Run: headless pygame with SDL's dummy video driver; simulated clock (each Clock.tick advances the game by its frame time, no real sleeping); random seed 0; keys injected as events and as key.get_pressed() state; no mouse input.
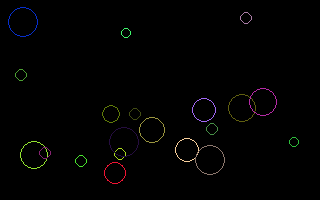
Frame 1 of 4 · flips 1–60 · no input
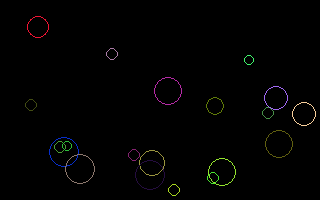
Frame 2 of 4 · flips 61–180 · tapped SPACE, RETURN · held RIGHT (→), D
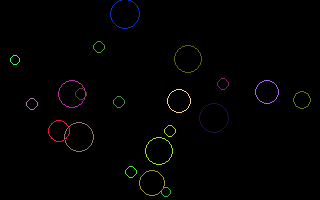
Frame 3 of 4 · flips 181–300 · held DOWN (↓), S
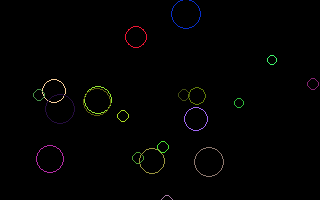
Frame 4 of 4 · flips 301–420 · held LEFT (←), A, UP (↑), W

The pygame program that drew these frames:

#!/usr/bin/python
import sys
import math
import random
# non std modules
import pygame

FPS = 50

class Vector:

    def __init__(self, x, y):
        self.x = x
        self.y = y

    def __add__(self, other):
        return Vector(self.x + other.x, self.y + other.y)

    def __iadd__(self, other):
        self.x += other.x
        self.y += other.y
        return self

    def __sub__(self, other):
        return Vector(self.x - other.x, self.y - other.y)

    def __isub__(self, other):
        self.x -= other.x
        self.y -= other.y
        return self

    def __mul__(self, other):
        return Vector(self.x * other.x, self.y * other.y)

    def __imul__(self, other):
        self.x *= other.x
        self.y *= other.y
        return self

    def __div__(self, other):
        return Vector(self.x / other.x, self.y / other.y)

    def __idiv__(self, other):
        self.x /= other.x
        self.y /= other.y
        return self

    def distance(self, other):
        """ return distance between self and other """
        return Vector(other.x - self.x, other.y - self.x)

    def length(self):
        """ return lenght of vector """
        return math.sqrt(self.x * self.x + self.y * self.y)

    def __str__(self):
        return f"({self.x}, {self.y})"


class Particle(object):
    """ Paticle in 2D space """

    def __init__(self, surface:pygame.Surface, pos:Vector, direction:Vector, size:int, color:tuple):
        """
        a particle in 2D space

        :param surface: surface to draw on
        :param pos: position to set particle, center of particle
        :param size: size of particle
        :param color: color of particle
        :param direction: initial direction of particle in m/s aka pixel/frame
        :param gravity: gravity vector 9.81 m/s aka 9.81 pixel/frame
        :param drag: decrease in direction per frame 
        """
        self.surface = surface
        self.pos = pos  # initial position
        self.direction = direction  # move direction
        self.size = size
        self.color = color
        # garivty is 9.81 m/s
        self.gravity = Vector(0, 9.81 / FPS)  # force to the ground aka bottom side
        self.drag = Vector(1.0, 0.999)  # decrease in speed per FPS

    def _bounce(self):
        """ bounce from surface borders """
        right = self.surface.get_width() - self.size
        left = self.size
        top = self.size
        bottom = self.surface.get_height() - self.size
        if self.pos.x > right:  # right border
            self.pos.x = right
            self.direction *= Vector(-1.0, 1.0)
        elif self.pos.x < left:  # left border
            self.pos.x = left
            self.direction *= Vector(-1.0, 1.0)
        if self.pos.y > bottom:  # bottom border
            self.pos.y = bottom
            self.direction *= Vector(1.0, -1.0)
        elif self.pos.y < top:  # top border
            self.pos.y = top
            self.direction *= Vector(1.0, -1.0)

    def _move(self):
        """ move particle in space """
        self.pos += self.direction  # add direction vector
        self.direction += self.gravity  # add gravity to direction
        self.direction *= self.drag  # apply drag to direction

    def update(self, **kwds):
        """ update every frame """
        self._bounce()
        self._move()
        pygame.draw.circle(self.surface, self.color, (int(self.pos.x), int(self.pos.y)), self.size, 1)


class Particles(object):

    def __init__(self, surface:pygame.Surface, count:int):
        """
        clas to draw some particles

        :param surface: surface to draw on
        :param count: number of particles
        """
        self.surface = surface
        self.count = count
        # initialize
        self.particles = []
        self.elasticity = 0.1  # bounciness
        self.drag = 0.2  # speed of movement
        self.gravity = Vector(2.0, math.pi)  # gravity to the ground
        # initialize
        for counter in range(self.count):
            pos = Vector(random.randint(0, self.surface.get_width()), random.randint(0, self.surface.get_height()))
            direction = Vector(10 * (random.random() - 0.5), 10 * (random.random() - 0.5))
            color = pygame.Color(random.randint(0, 255), random.randint(0, 255), random.randint(0, 255), 255)
            size = 5 + random.randint(0, 10)
            particle = Particle(self.surface, pos, direction, size, color)
            self.particles.append(particle)

    def update(self):
        """
        update every frame
        """
        for particle in self.particles:
            particle.update()
        #for index, particle in enumerate(self.particles):
        #    for other_particle in self.particles[index+1:]:
        #        particle, other_particle)
        #return(dirtyrects)

    def collide(self, p1, p2):
        """
        Collission detection and handling method

        :param p1: Vec2d of Particle 1
        :param p2: Vec2d of Particle 2
        """
        distance = p1.pos.distance(p2.pos)  # distance between to particles
        if distance.length() < (p1.size + p2.size):
            pass
            # total_mass = p1.mass + p2.mass

            #p1.direction = Vector(p1.direction.length * (p1.mass - p2.mass) / total_mass, p1.direction.angle) \
            #    + Vector(2 * p2.direction.length * p2.mass / total_mass, angle)
            #p2.direction = Vector(p2.direction.length * (p2.mass - p1.mass) / total_mass, p2.direction.angle) \
            #    + Vector(2 * p1.direction.length * p1.mass / total_mass, angle)
            #p1.direction.length *= self.elasticity
            #p2.direction.length *= self.elasticity
#
            #tangent = Vector.angle_between(p1.pos, p2.pos)
            # bounce on tangent
            #p1.direction.bounce(2 * tangent)
            #p2.direction.bounce(2 * tangent)
            # change speed
            #(p1.direction.length, p2.direction.length) = (p2.direction.length, p1.direction.length)
            #avoid sticky problem
            #angle = 0.5 * math.pi + tangent
            #overlap = 0.5 * (p1.size + p2.size - distance + 1)
            #p1.pos.x += math.sin(angle) + overlap
            #p1.pos.y -= math.cos(angle) + overlap
            #p2.pos.x -= math.sin(angle) + overlap
            #p2.pos.y += math.cos(angle) + overlap


def main():

    try:
        surface = pygame.display.set_mode((320, 200))
        pygame.init()
        things = (
            Particles(surface, 20),
            )
        clock = pygame.time.Clock()
        # mark pause state
        pause = False
        # fill background
        surface.fill((0, 0, 0, 255))
        clicked = None
        while True:
            # limit to FPS
            clock.tick(FPS)
            # Event Handling
            events = pygame.event.get()
            for event in events:
                if event.type == pygame.QUIT:
                    pygame.quit()
            keyinput = pygame.key.get_pressed()
            if keyinput is not None:
                # print keyinput
                if keyinput[pygame.K_ESCAPE]:
                    pygame.quit()
                if keyinput[pygame.K_p]:
                    pause = not pause
            # Update Graphics
            dirtyrects = []
            if pause is not True:
                surface.fill((0, 0, 0, 255))
                for thing in things:
                    thing.update()
                pygame.display.update()
                # pygame.display.flip()
    except KeyboardInterrupt:
        pygame.quit()

if __name__=='__main__':
    main()
